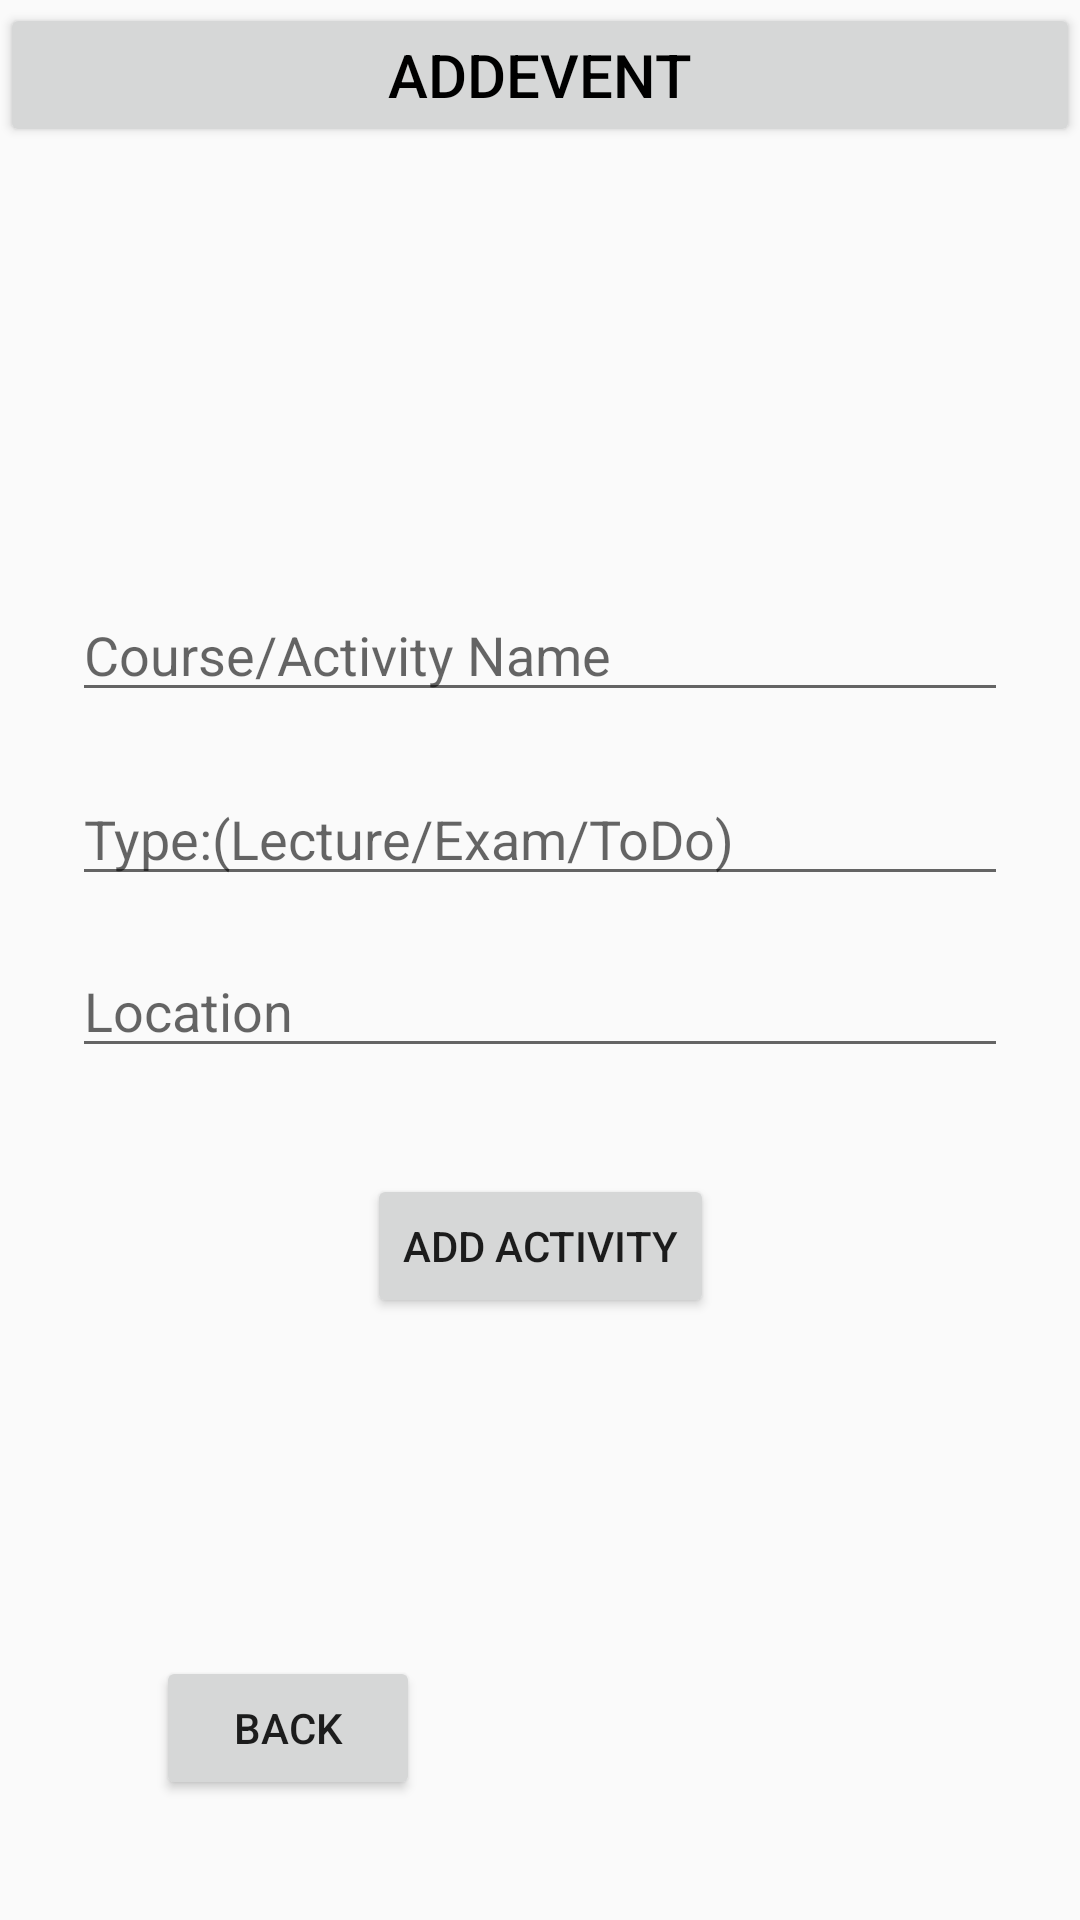

Reconstruct the res/layout file that produces this screen, plus the resources it refers to.
<!-- AndroidManifest.xml: application theme Theme.RevisionCalendar -->
<!-- res/layout/add_events.xml -->
<?xml version="1.0" encoding="utf-8"?>
<androidx.constraintlayout.widget.ConstraintLayout xmlns:android="http://schemas.android.com/apk/res/android"
    xmlns:app="http://schemas.android.com/apk/res-auto"
    xmlns:tools="http://schemas.android.com/tools"
    android:id="@+id/container"
    android:layout_width="match_parent"
    android:layout_height="match_parent"
    >

    <EditText
        android:id="@+id/eventTitleInput"
        android:layout_width="0dp"
        android:layout_height="wrap_content"
        android:layout_marginStart="24dp"
        android:layout_marginTop="196dp"
        android:layout_marginEnd="24dp"
        android:hint="Course/Activity Name"
        android:inputType="textEmailAddress"
        android:selectAllOnFocus="true"
        app:layout_constraintEnd_toEndOf="parent"
        app:layout_constraintStart_toStartOf="parent"
        app:layout_constraintTop_toTopOf="parent" />

    <EditText
        android:id="@+id/eventsType"
        android:layout_width="0dp"
        android:layout_height="wrap_content"
        android:layout_marginStart="24dp"
        android:layout_marginTop="20dp"
        android:layout_marginEnd="24dp"
        android:hint="Type:(Lecture/Exam/ToDo)"
        android:imeActionLabel="@string/action_sign_in_short"
        android:imeOptions="actionDone"
        android:selectAllOnFocus="true"
        app:layout_constraintEnd_toEndOf="parent"
        app:layout_constraintStart_toStartOf="parent"
        app:layout_constraintTop_toBottomOf="@+id/eventTitleInput" />

    <EditText
        android:id="@+id/eventsLocation"
        android:layout_width="0dp"
        android:layout_height="wrap_content"
        android:layout_marginStart="24dp"
        android:layout_marginTop="16dp"
        android:layout_marginEnd="24dp"
        android:hint="Location"
        android:imeActionLabel="@string/action_sign_in_short"
        android:imeOptions="actionDone"
        android:selectAllOnFocus="true"
        app:layout_constraintEnd_toEndOf="parent"
        app:layout_constraintStart_toStartOf="parent"
        app:layout_constraintTop_toBottomOf="@+id/eventsType" />

    <Button
        android:id="@+id/add_button"
        android:layout_width="wrap_content"
        android:layout_height="wrap_content"
        android:layout_gravity="start"
        android:layout_marginStart="48dp"
        android:layout_marginEnd="48dp"
        android:layout_marginBottom="64dp"
        android:enabled="true"
        android:text="Add Activity"
        app:layout_constraintBottom_toBottomOf="parent"
        app:layout_constraintEnd_toEndOf="parent"
        app:layout_constraintStart_toStartOf="parent"
        app:layout_constraintTop_toBottomOf="@+id/eventsType"
        app:layout_constraintVertical_bias="0.404" />

    <ProgressBar
        android:id="@+id/loading"
        android:layout_width="wrap_content"
        android:layout_height="wrap_content"
        android:layout_gravity="center"
        android:layout_marginStart="32dp"
        android:layout_marginTop="64dp"
        android:layout_marginEnd="32dp"
        android:layout_marginBottom="64dp"
        android:visibility="gone"
        app:layout_constraintBottom_toBottomOf="parent"
        app:layout_constraintEnd_toEndOf="@+id/eventsType"
        app:layout_constraintStart_toStartOf="@+id/eventsType"
        app:layout_constraintTop_toTopOf="parent"
        app:layout_constraintVertical_bias="0.3" />

    <Button
        android:id="@+id/AddEvent"
        android:layout_width="0dp"
        android:layout_height="wrap_content"
        android:layout_marginTop="1dp"
        android:layout_weight="2"
        android:text="AddEvent"
        android:textAlignment="center"
        android:textColor="@color/black"
        android:textSize="20sp"
        app:layout_constraintEnd_toEndOf="parent"
        app:layout_constraintHorizontal_bias="0.0"
        app:layout_constraintStart_toStartOf="parent"
        app:layout_constraintTop_toTopOf="parent"  />

    <Button
        android:id="@+id/backButton"
        android:layout_width="wrap_content"
        android:layout_height="wrap_content"
        android:layout_marginStart="52dp"
        android:layout_marginBottom="40dp"
        android:clickable="true"
        android:text="@string/back"
        app:layout_constraintBottom_toBottomOf="parent"
        app:layout_constraintStart_toStartOf="parent"
        app:srcCompat="@android:drawable/ic_input_add" />



</androidx.constraintlayout.widget.ConstraintLayout>
<!-- resources referenced by this layout -->
<resources>
  <color name="black">#FF000000</color>
  <string name="action_sign_in_short">localvalue</string>
  <string name="back">back</string>
  <style name="Theme.RevisionCalendar" parent="android:Theme.Material.Light.NoActionBar" />
</resources>
